4-way image classification set "MRI_PROCESSED" from GitHub (JpLimags/MRI_based_brain_tumor_detection); label vocabulary: glioma tumor, meningioma tumor, no tumor, pituitary tumor.

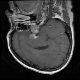
Label: pituitary tumor

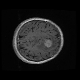
Label: meningioma tumor

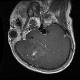
Label: glioma tumor

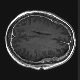
Label: no tumor

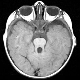
Label: no tumor

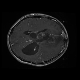
Label: glioma tumor
